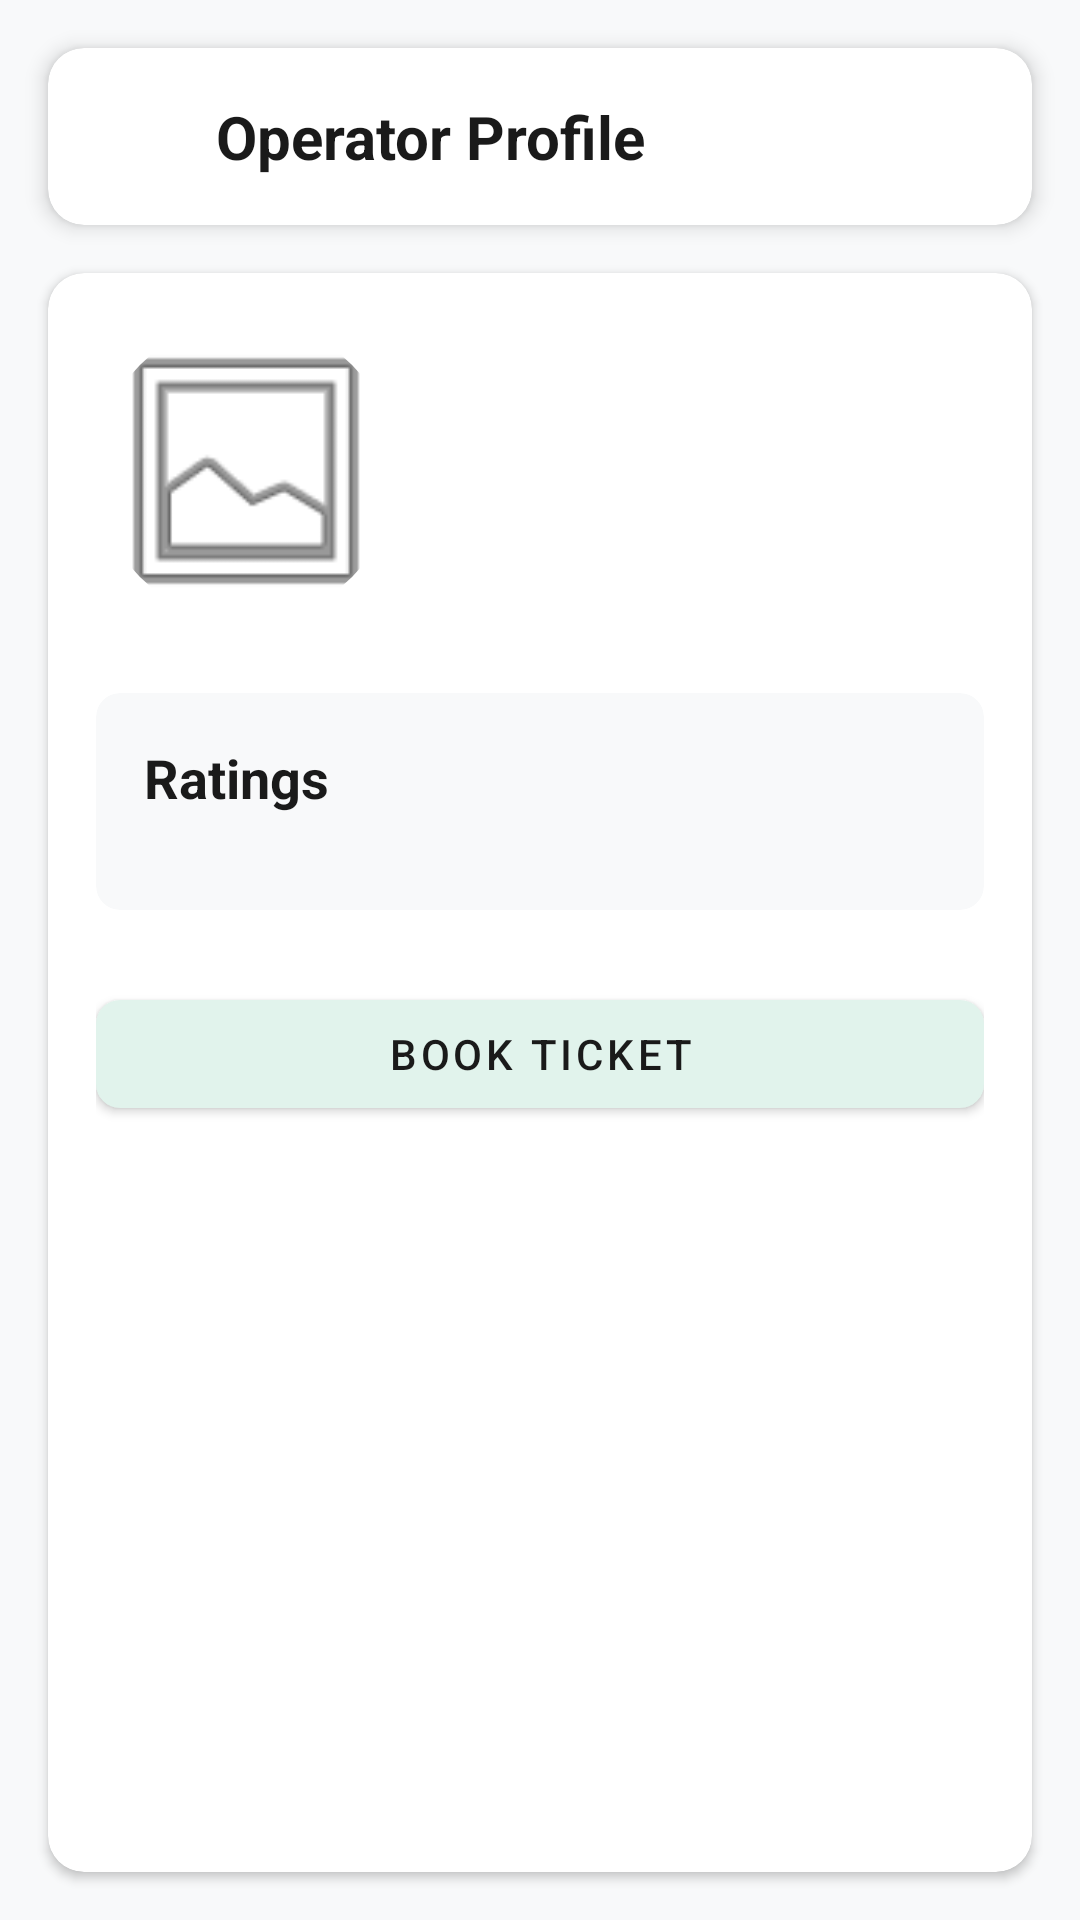

Write the Android layout XML for this screen, with the resource values it uses.
<!-- AndroidManifest.xml: application theme Theme.SLTB -->
<!-- res/layout/activity_oparatorprofile.xml -->
<?xml version="1.0" encoding="utf-8"?>
<androidx.constraintlayout.widget.ConstraintLayout xmlns:android="http://schemas.android.com/apk/res/android"
    xmlns:app="http://schemas.android.com/apk/res-auto"
    xmlns:tools="http://schemas.android.com/tools"
    android:id="@+id/main"
    android:layout_width="match_parent"
    android:layout_height="match_parent"
    android:background="@color/background_dark"
    tools:context=".opratorprofile">

    
    <androidx.cardview.widget.CardView
        android:id="@+id/materialToolbar"
        android:layout_width="match_parent"
        android:layout_height="wrap_content"
        android:layout_marginHorizontal="16dp"
        android:layout_marginTop="16dp"
        app:cardBackgroundColor="@color/card_dark"
        app:cardCornerRadius="12dp"
        app:cardElevation="4dp"
        app:layout_constraintTop_toTopOf="parent">

        <androidx.constraintlayout.widget.ConstraintLayout
            android:layout_width="match_parent"
            android:layout_height="wrap_content"
            android:padding="16dp">

            <ImageView
                android:id="@+id/imageView10"
                android:layout_width="24dp"
                android:layout_height="24dp"
                app:layout_constraintBottom_toBottomOf="parent"
                app:layout_constraintStart_toStartOf="parent"
                app:layout_constraintTop_toTopOf="parent"
                app:srcCompat="@drawable/arrow" />

            <TextView
                android:id="@+id/textView18"
                android:layout_width="wrap_content"
                android:layout_height="wrap_content"
                android:layout_marginStart="16dp"
                android:text="Operator Profile"
                android:textColor="@color/text_primary_dark"
                android:textSize="20sp"
                android:textStyle="bold"
                app:layout_constraintBottom_toBottomOf="parent"
                app:layout_constraintStart_toEndOf="@+id/imageView10"
                app:layout_constraintTop_toTopOf="parent" />

        </androidx.constraintlayout.widget.ConstraintLayout>
    </androidx.cardview.widget.CardView>

    
    <androidx.cardview.widget.CardView
        android:layout_width="match_parent"
        android:layout_height="0dp"
        android:layout_marginHorizontal="16dp"
        android:layout_marginTop="16dp"
        android:layout_marginBottom="16dp"
        app:cardBackgroundColor="@color/card_dark"
        app:cardCornerRadius="12dp"
        app:cardElevation="2dp"
        app:layout_constraintBottom_toBottomOf="parent"
        app:layout_constraintTop_toBottomOf="@id/materialToolbar">

        <androidx.core.widget.NestedScrollView
            android:layout_width="match_parent"
            android:layout_height="match_parent">

            <LinearLayout
                android:layout_width="match_parent"
                android:layout_height="wrap_content"
                android:orientation="vertical"
                android:padding="16dp">

                
                <LinearLayout
                    android:layout_width="match_parent"
                    android:layout_height="wrap_content"
                    android:orientation="horizontal"
                    android:layout_marginBottom="24dp">

                    <com.google.android.material.imageview.ShapeableImageView
                        android:id="@+id/profileImage"
                        android:layout_width="100dp"
                        android:layout_height="100dp"
                        android:scaleType="centerCrop"
                        app:shapeAppearanceOverlay="@style/CircleImageView"
                        android:src="@android:drawable/ic_menu_gallery" />

                    <LinearLayout
                        android:id="@+id/linearLayout"
                        android:layout_width="match_parent"
                        android:layout_height="wrap_content"
                        android:layout_marginStart="16dp"
                        android:orientation="vertical">

                        <TextView
                            android:id="@+id/textView33"
                            android:layout_width="match_parent"
                            android:layout_height="wrap_content"
                            android:layout_marginBottom="8dp"
                            android:textColor="@color/text_primary_dark"
                            android:textSize="18sp"
                            android:textStyle="bold" />

                        <TextView
                            android:id="@+id/usernearesttownhere"
                            android:layout_width="match_parent"
                            android:layout_height="wrap_content"
                            android:textColor="@color/text_secondary_dark"
                            android:textSize="14sp" />

                    </LinearLayout>
                </LinearLayout>

                
                <androidx.cardview.widget.CardView
                    android:layout_width="match_parent"
                    android:layout_height="wrap_content"
                    android:layout_marginBottom="24dp"
                    app:cardBackgroundColor="@color/surface_dark"
                    app:cardCornerRadius="8dp"
                    app:cardElevation="0dp">

                    <LinearLayout
                        android:layout_width="match_parent"
                        android:layout_height="wrap_content"
                        android:orientation="vertical"
                        android:padding="16dp">

                        <TextView
                            android:id="@+id/textView35"
                            android:layout_width="wrap_content"
                            android:layout_height="wrap_content"
                            android:layout_marginBottom="16dp"
                            android:text="Ratings"
                            android:textColor="@color/text_primary_dark"
                            android:textSize="18sp"
                            android:textStyle="bold" />

                        <androidx.recyclerview.widget.RecyclerView
                            android:id="@+id/ratingrec"
                            android:layout_width="match_parent"
                            android:layout_height="wrap_content"
                            android:nestedScrollingEnabled="false" />

                    </LinearLayout>
                </androidx.cardview.widget.CardView>

                
                <com.google.android.material.button.MaterialButton
                    android:id="@+id/bookappointmentbtn"
                    android:layout_width="match_parent"
                    android:layout_height="wrap_content"
                    android:text="Book Ticket"
                    android:textColor="@color/text_primary_dark"
                    app:backgroundTint="@color/surface_dark"
                    app:cornerRadius="8dp" />

            </LinearLayout>
        </androidx.core.widget.NestedScrollView>
    </androidx.cardview.widget.CardView>

</androidx.constraintlayout.widget.ConstraintLayout>
<!-- resources referenced by this layout -->
<resources>
  <color name="background_dark">@color/ue_light_grey</color>
  <color name="card_dark">@color/ue_card_light</color>
  <color name="surface_dark">@color/ue_surface_light</color>
  <color name="text_primary_dark">@color/ue_text_primary</color>
  <color name="text_secondary_dark">@color/ue_text_secondary</color>
  <style name="CircleImageView" parent="">
          <item name="cornerFamily">rounded</item>
          <item name="cornerSize">50%</item>
      </style>
  <style name="Theme.SLTB" parent="Base.Theme.SLTB" />
  <color name="ue_light_grey">#F8F9FA</color>
  <color name="ue_card_light">#FFFFFF</color>
  <color name="ue_surface_light">#F8F9FA</color>
  <color name="ue_text_primary">#1A1A1A</color>
  <color name="ue_text_secondary">#6B7280</color>
  <style name="Base.Theme.SLTB" parent="Theme.Material3.DayNight.NoActionBar">
          <item name="colorPrimary">@color/primary_dark</item>
          <item name="colorPrimaryContainer">@color/primary_dark</item>
          <item name="colorOnPrimary">@color/text_primary_dark</item>
  
          <item name="colorSecondary">@color/secondary_dark</item>
          <item name="colorSecondaryContainer">@color/secondary_dark</item>
          <item name="colorOnSecondary">@color/text_primary_dark</item>
  
          <item name="android:colorBackground">@color/background_dark</item>
          <item name="colorSurface">@color/surface_dark</item>
          <item name="colorOnSurface">@color/text_primary_dark</item>
          <item name="colorOutline">@color/ue_divider</item>
  
          <item name="android:statusBarColor">@color/background_dark</item>
          <item name="android:navigationBarColor">@color/background_dark</item>
          <item name="android:windowLightStatusBar">false</item>
          <item name="android:windowLightNavigationBar">false</item>
  
          
          <item name="materialButtonStyle">@style/Widget.SLTB.Button</item>
          <item name="toolbarStyle">@style/Widget.SLTB.Toolbar</item>
          <item name="chipStyle">@style/Widget.SLTB.Chip</item>
          <item name="textInputStyle">@style/Widget.SLTB.TextInputLayout</item>
      </style>
  <color name="primary_dark">@color/ue_green</color>
  <color name="secondary_dark">@color/ue_green_dark</color>
  <color name="ue_divider">#E5E5E5</color>
  <style name="Widget.SLTB.Button" parent="Widget.MaterialComponents.Button">
          <item name="android:textColor">@color/text_primary_dark</item>
          <item name="backgroundTint">@color/primary_dark</item>
          <item name="rippleColor">@color/ue_white_50</item>
      </style>
  <style name="Widget.SLTB.Toolbar" parent="Widget.MaterialComponents.Toolbar">
          <item name="android:background">@color/surface_dark</item>
          <item name="titleTextColor">@color/text_primary_dark</item>
          <item name="subtitleTextColor">@color/text_secondary_dark</item>
          <item name="navigationIconTint">@color/text_primary_dark</item>
      </style>
  <style name="Widget.SLTB.Chip" parent="Widget.MaterialComponents.Chip.Choice">
          <item name="chipBackgroundColor">@color/chip_background</item>
          <item name="chipStrokeColor">@color/primary_dark</item>
          <item name="chipStrokeWidth">1dp</item>
          <item name="android:textColor">@color/text_primary_dark</item>
          <item name="checkedIconTint">@color/primary_dark</item>
      </style>
  <style name="Widget.SLTB.TextInputLayout" parent="Widget.MaterialComponents.TextInputLayout.OutlinedBox">
          <item name="boxBackgroundColor">@color/ue_white_10</item>
          <item name="boxStrokeColor">@color/primary_dark</item>
          <item name="android:textColorHint">@color/text_secondary_dark</item>
      </style>
  <color name="ue_green">#06C167</color>
  <color name="ue_green_dark">#05A85A</color>
  <color name="ue_white_50">#80FFFFFF</color>
  <color name="chip_background">@color/ue_divider_light</color>
  <color name="ue_white_10">#1AFFFFFF</color>
  <color name="ue_divider_light">#E5E5E5</color>
</resources>
